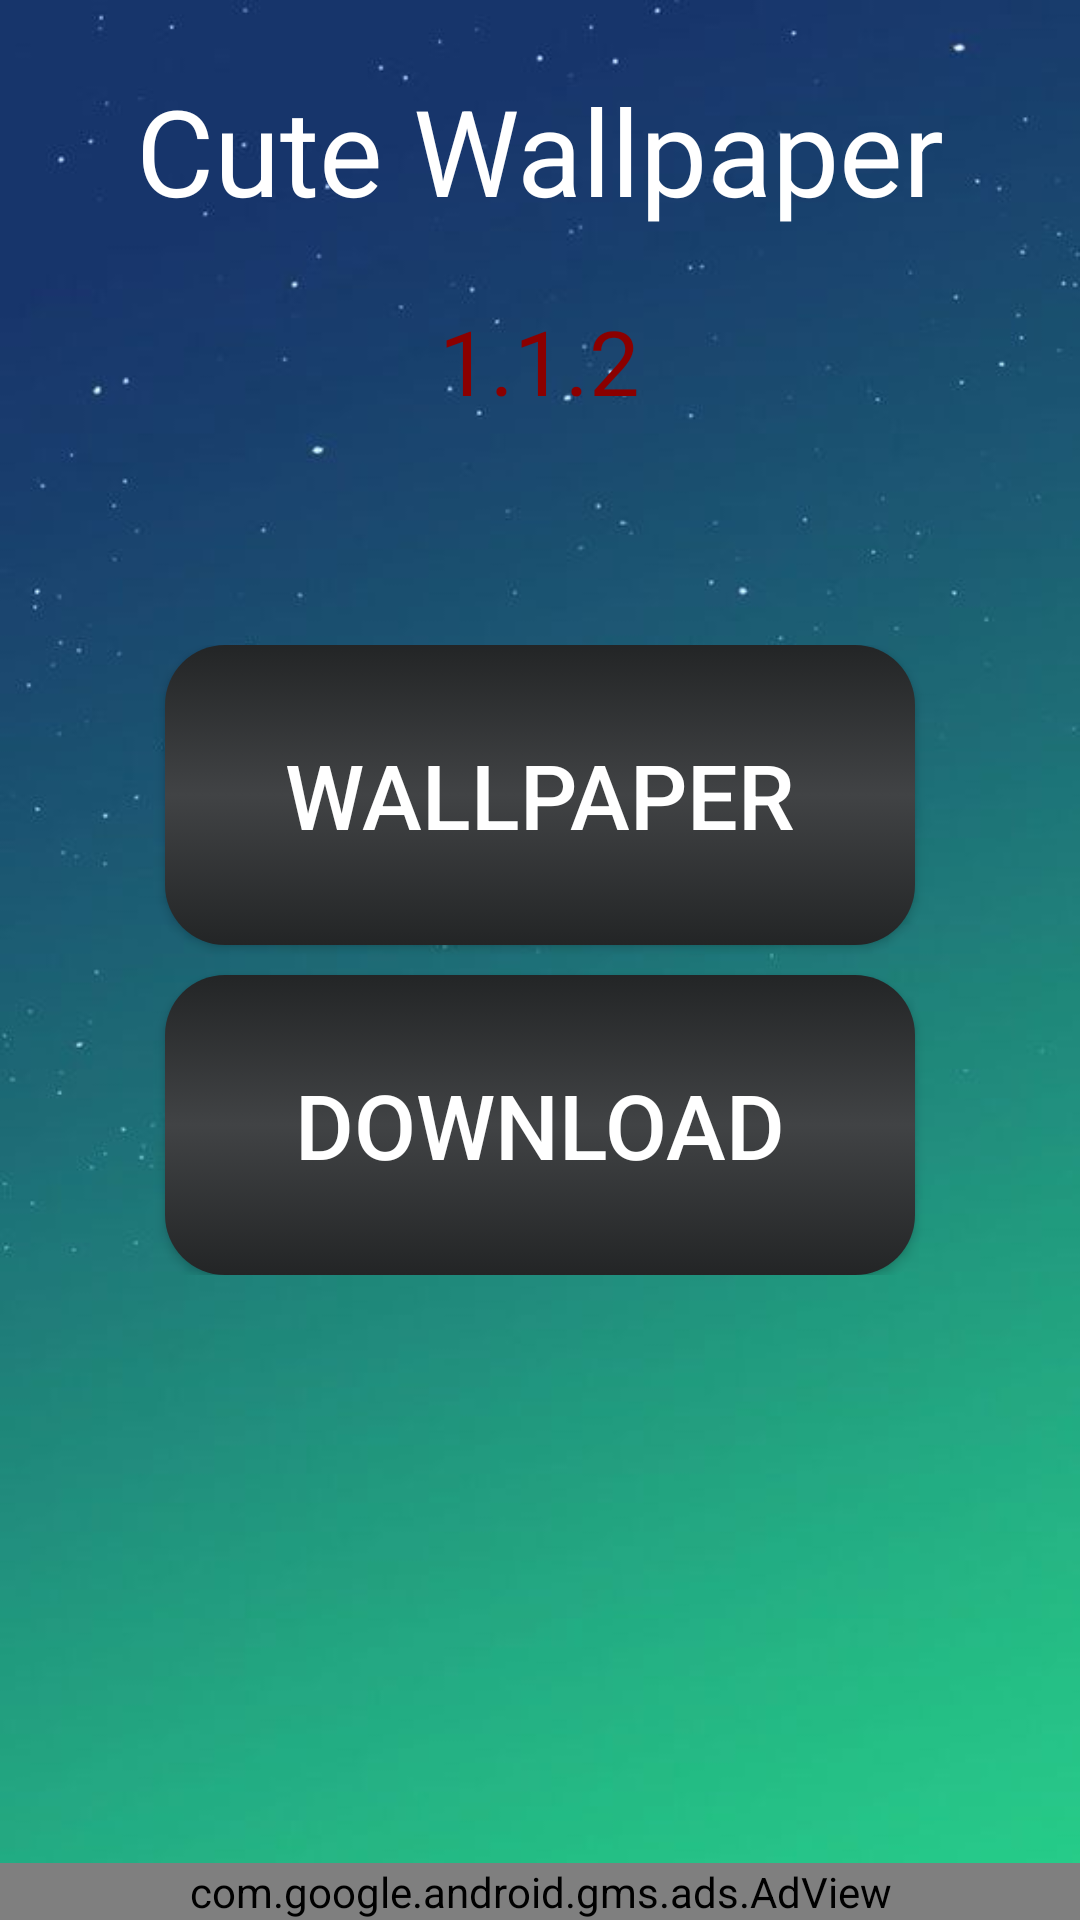

Here is an Android app screen rendered from its layout file. Give the layout XML and the strings, colors and styles it references.
<!-- AndroidManifest.xml: application theme Theme.CuteWallpaper -->
<!-- res/layout/activity_main.xml -->
<?xml version="1.0" encoding="utf-8"?>
<RelativeLayout xmlns:android="http://schemas.android.com/apk/res/android"
    xmlns:tools="http://schemas.android.com/tools"
    android:layout_width="match_parent"
    android:layout_height="match_parent"
    xmlns:ads="http://schemas.android.com/apk/res-auto"
    android:orientation="vertical"
    android:background="@drawable/nen2"
    tools:context=".MainActivity">
    <TextView
        android:id="@+id/tv_name_app"
        android:layout_width="match_parent"
        android:layout_height="@dimen/w_100"
        android:text="@string/app_name"
        android:textSize="@dimen/s_40"
        android:textColor="@color/white"
        android:gravity="center"/>
    <TextView
        android:id="@+id/tv_version_app"
        android:text="@string/txt_version"
        android:layout_width="wrap_content"
        android:textColor="@color/DarkRed"
        android:textSize="@dimen/s_30"
        android:layout_below="@+id/tv_name_app"
        android:layout_centerHorizontal="true"
        android:layout_height="wrap_content"/>
    <LinearLayout
        android:layout_width="match_parent"
        android:layout_centerInParent="true"
        android:orientation="vertical"
        android:gravity="center"
        android:layout_height="wrap_content">
        <Button
            android:id="@+id/btnWallpaper"
            android:layout_width="@dimen/w_250"
            android:text="@string/txt_wallpaper"
            android:textSize="@dimen/s_30"
            android:onClick="eventClickPhoto"
            android:textColor="@color/white"
            android:background="@drawable/button_gradient"
            android:layout_height="@dimen/w_100"/>
        <Button
            android:id="@+id/btnDownload"
            android:layout_width="@dimen/w_250"
            android:text="@string/txt_download"
            android:textColor="@color/white"
            android:textSize="@dimen/s_30"
            android:onClick="eventClickDownload"
            android:background="@drawable/button_gradient"
            android:layout_marginTop="@dimen/w_10"
            android:layout_height="@dimen/w_100"/>
    </LinearLayout>

    <com.google.android.gms.ads.AdView
        android:id="@+id/adViewMain"
        android:layout_width="match_parent"
        android:layout_height="wrap_content"
        android:layout_centerHorizontal="true"
        android:layout_alignParentBottom="true"
        ads:adSize="SMART_BANNER"
        ads:adUnitId="@string/banner_ad_unit_id"/>

</RelativeLayout>
<!-- resources referenced by this layout -->
<resources>
  <color name="DarkRed">#8B0000</color>
  <color name="white">#FFFFFFFF</color>
  <dimen name="s_30">30sp</dimen>
  <dimen name="s_40">40sp</dimen>
  <dimen name="w_10">10dp</dimen>
  <dimen name="w_100">100dp</dimen>
  <dimen name="w_250">250dp</dimen>
  <!-- drawable button_gradient (drawable) -->
  <?xml version="1.0" encoding="utf-8"?>
  <selector xmlns:android="http://schemas.android.com/apk/res/android">
      <item android:state_pressed="true" >
          <shape android:shape="rectangle" >
              <corners
                  android:radius="20dp"
                  />
              <solid android:color="#eb3941" />
              <gradient
                  android:startColor="#f15e64"
                  android:centerColor="#e14e53"
                  android:endColor="#e2373f"
                  android:angle="90"/>
  
          </shape>
      </item>
      <item>
          <shape android:shape="rectangle">
              <corners
                  android:radius="20dp"
                  />
              <solid android:color="#414345" />
              <gradient
                  android:startColor="#232526"
                  android:centerColor="#414345"
                  android:endColor="#232526"
                  android:angle="90"/>
          </shape>
      </item>
  </selector>
  <!-- drawable nen2: jpg bitmap (drawable, 13958 bytes) -->
  <string name="app_name">Cute Wallpaper</string>
  <string name="banner_ad_unit_id">ca-app-pub-3840180634112397/8982467441</string>
  <string name="txt_download">Download</string>
  <string name="txt_version">1.1.2</string>
  <string name="txt_wallpaper">Wallpaper</string>
  <style name="Theme.CuteWallpaper" parent="Theme.MaterialComponents.DayNight.DarkActionBar">
          
          <item name="colorPrimary">@color/purple_500</item>
          <item name="colorPrimaryVariant">@color/purple_700</item>
          <item name="colorOnPrimary">@color/white</item>
          
          <item name="colorSecondary">@color/teal_200</item>
          <item name="colorSecondaryVariant">@color/teal_700</item>
          <item name="colorOnSecondary">@color/black</item>
          
          <item name="android:statusBarColor" tools:targetApi="l">?attr/colorPrimaryVariant</item>
          
      </style>
  <color name="purple_500">#FF6200EE</color>
  <color name="purple_700">#FF3700B3</color>
  <color name="teal_200">#FF03DAC5</color>
  <color name="teal_700">#FF018786</color>
  <color name="black">#FF000000</color>
</resources>
